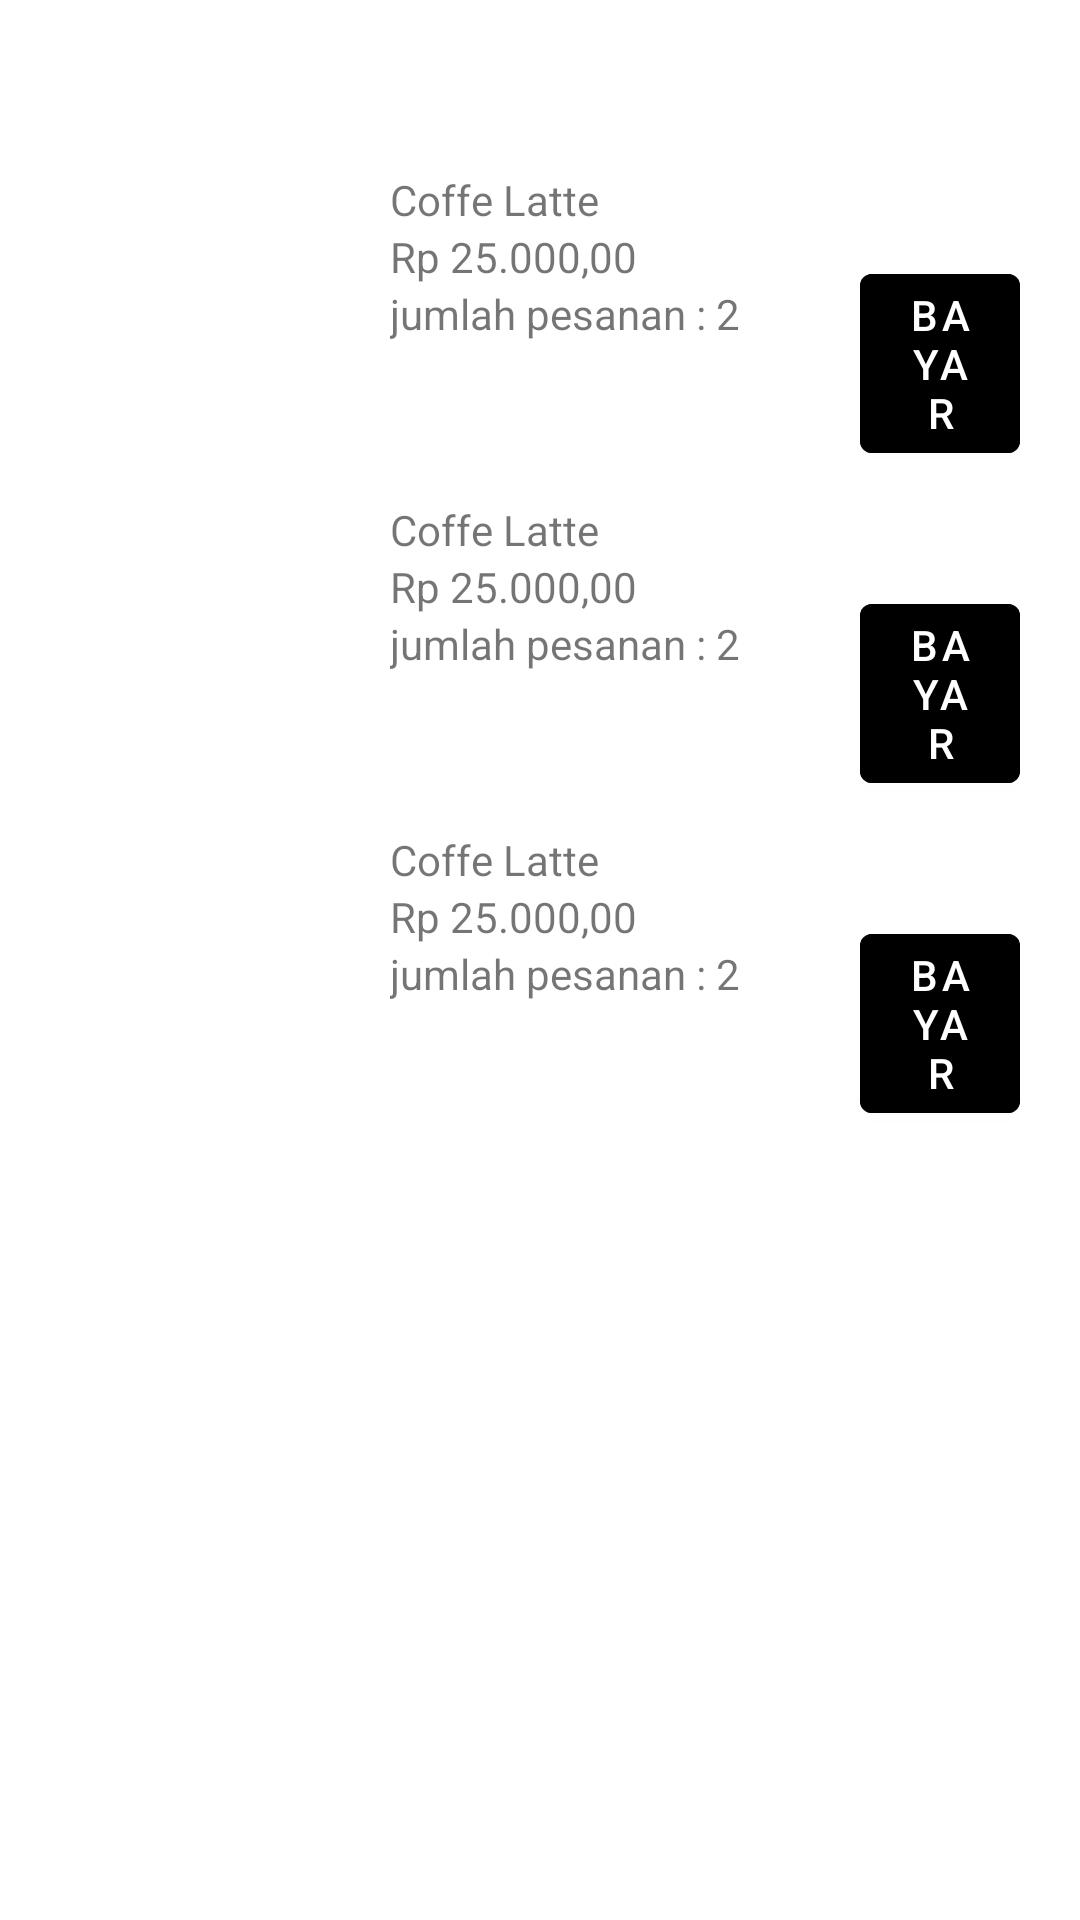

The Android layout XML behind this screen, and the referenced resources:
<!-- AndroidManifest.xml: application theme Theme.Tugas6 -->
<!-- res/layout/fragment_orders.xml -->
<?xml version="1.0" encoding="utf-8"?>
<androidx.constraintlayout.widget.ConstraintLayout xmlns:android="http://schemas.android.com/apk/res/android"
    xmlns:app="http://schemas.android.com/apk/res-auto"
    xmlns:tools="http://schemas.android.com/tools"
    android:layout_width="match_parent"
    android:layout_height="match_parent"
    tools:context=".ui.orders.OrdersFragment">

    <TextView
        android:id="@+id/text_orders"
        android:layout_width="match_parent"
        android:layout_height="wrap_content"
        android:layout_marginStart="20dp"
        android:layout_marginTop="20dp"
        android:layout_marginEnd="20dp"
        android:textSize="20sp"
        android:textStyle="bold"
        tools:text="List Pembelian "
        app:layout_constraintStart_toStartOf="parent"
        app:layout_constraintTop_toTopOf="parent" />


    <LinearLayout
        android:id="@+id/ll_item"
        android:layout_width="match_parent"
        android:layout_height="wrap_content"
        android:orientation="horizontal"
        android:layout_marginTop="10dp"
        android:layout_marginStart="20dp"
        android:layout_marginEnd="20dp"
        app:layout_constraintStart_toStartOf="@+id/text_orders"
        app:layout_constraintTop_toBottomOf="@id/text_orders">

        <ImageView
            android:layout_width="100dp"
            android:layout_height="100dp"
            android:scaleType="fitXY"
            android:src="@drawable/promo1" />

        <LinearLayout
            android:layout_width="wrap_content"
            android:layout_height="wrap_content"
            android:orientation="vertical"
            >
            <TextView
                android:layout_width="wrap_content"
                android:layout_height="wrap_content"
                android:layout_marginStart="10dp"
                android:text="Coffe Latte" />
            <TextView
                android:layout_width="wrap_content"
                android:layout_height="wrap_content"
                android:layout_marginStart="10dp"
                android:text="Rp 25.000,00" />
            <TextView
                android:layout_width="wrap_content"
                android:layout_height="wrap_content"
                android:layout_marginStart="10dp"
                android:text="jumlah pesanan : 2" />

        </LinearLayout>

        <com.google.android.material.button.MaterialButton
            android:layout_width="wrap_content"
            android:layout_height="wrap_content"
            android:text="Bayar"
            android:layout_gravity="bottom"
            android:layout_marginStart="40dp"
            android:backgroundTint="@color/black"
            app:layout_constraintEnd_toEndOf="@+id/textView4"
            app:layout_constraintTop_toBottomOf="@+id/textView4" />



    </LinearLayout>

    <LinearLayout
        android:id="@+id/ll_item2"
        android:layout_width="match_parent"
        android:layout_height="wrap_content"
        android:orientation="horizontal"
        android:layout_marginTop="10dp"
        android:layout_marginStart="20dp"
        android:layout_marginEnd="20dp"
        app:layout_constraintStart_toStartOf="@+id/text_orders"
        app:layout_constraintTop_toBottomOf="@id/ll_item">

        <ImageView
            android:layout_width="100dp"
            android:layout_height="100dp"
            android:scaleType="fitXY"
            android:src="@drawable/promo1" />

        <LinearLayout
            android:layout_width="wrap_content"
            android:layout_height="wrap_content"
            android:orientation="vertical"
            >
            <TextView
                android:layout_width="wrap_content"
                android:layout_height="wrap_content"
                android:layout_marginStart="10dp"
                android:text="Coffe Latte" />
            <TextView
                android:layout_width="wrap_content"
                android:layout_height="wrap_content"
                android:layout_marginStart="10dp"
                android:text="Rp 25.000,00" />
            <TextView
                android:layout_width="wrap_content"
                android:layout_height="wrap_content"
                android:layout_marginStart="10dp"
                android:text="jumlah pesanan : 2" />

        </LinearLayout>

        <com.google.android.material.button.MaterialButton
            android:layout_width="wrap_content"
            android:layout_height="wrap_content"
            android:text="Bayar"
            android:layout_gravity="bottom"
            android:layout_marginStart="40dp"
            android:backgroundTint="@color/black"
            app:layout_constraintEnd_toEndOf="@+id/textView4"
            app:layout_constraintTop_toBottomOf="@+id/textView4" />



    </LinearLayout>

    <LinearLayout
        android:id="@+id/ll_item3"
        android:layout_width="match_parent"
        android:layout_height="wrap_content"
        android:orientation="horizontal"
        android:layout_marginTop="10dp"
        android:layout_marginStart="20dp"
        android:layout_marginEnd="20dp"
        app:layout_constraintStart_toStartOf="@+id/text_orders"
        app:layout_constraintTop_toBottomOf="@id/ll_item2">

        <ImageView
            android:layout_width="100dp"
            android:layout_height="100dp"
            android:scaleType="fitXY"
            android:src="@drawable/promo1" />

        <LinearLayout
            android:layout_width="wrap_content"
            android:layout_height="wrap_content"
            android:orientation="vertical"
            >
            <TextView
                android:layout_width="wrap_content"
                android:layout_height="wrap_content"
                android:layout_marginStart="10dp"
                android:text="Coffe Latte" />
            <TextView
                android:layout_width="wrap_content"
                android:layout_height="wrap_content"
                android:layout_marginStart="10dp"
                android:text="Rp 25.000,00" />
            <TextView
                android:layout_width="wrap_content"
                android:layout_height="wrap_content"
                android:layout_marginStart="10dp"
                android:text="jumlah pesanan : 2" />

        </LinearLayout>

        <com.google.android.material.button.MaterialButton
            android:layout_width="wrap_content"
            android:layout_height="wrap_content"
            android:text="Bayar"
            android:layout_gravity="bottom"
            android:layout_marginStart="40dp"
            android:backgroundTint="@color/black"
            app:layout_constraintEnd_toEndOf="@+id/textView4"
            app:layout_constraintTop_toBottomOf="@+id/textView4" />



    </LinearLayout>



</androidx.constraintlayout.widget.ConstraintLayout>
<!-- resources referenced by this layout -->
<resources>
  <style name="Theme.Tugas6" parent="Theme.MaterialComponents.DayNight.DarkActionBar">
          
          <item name="colorPrimary">@color/purple_500</item>
          <item name="colorPrimaryVariant">@color/purple_700</item>
          <item name="colorOnPrimary">@color/white</item>
          
          <item name="colorSecondary">@color/teal_200</item>
          <item name="colorSecondaryVariant">@color/teal_700</item>
          <item name="colorOnSecondary">@color/black</item>
          
          <item name="android:statusBarColor">?attr/colorPrimaryVariant</item>
      </style>
  <!-- not gathered from this repository: default colours our renderer supplied (Android Studio template values) -->
  <color name="purple_500">#FF6200EE</color>
  <color name="purple_700">#FF3700B3</color>
  <color name="teal_200">#FF03DAC5</color>
  <color name="teal_700">#FF018786</color>
  <color name="black">#FF000000</color>
  <color name="white">#FFFFFFFF</color>
</resources>
